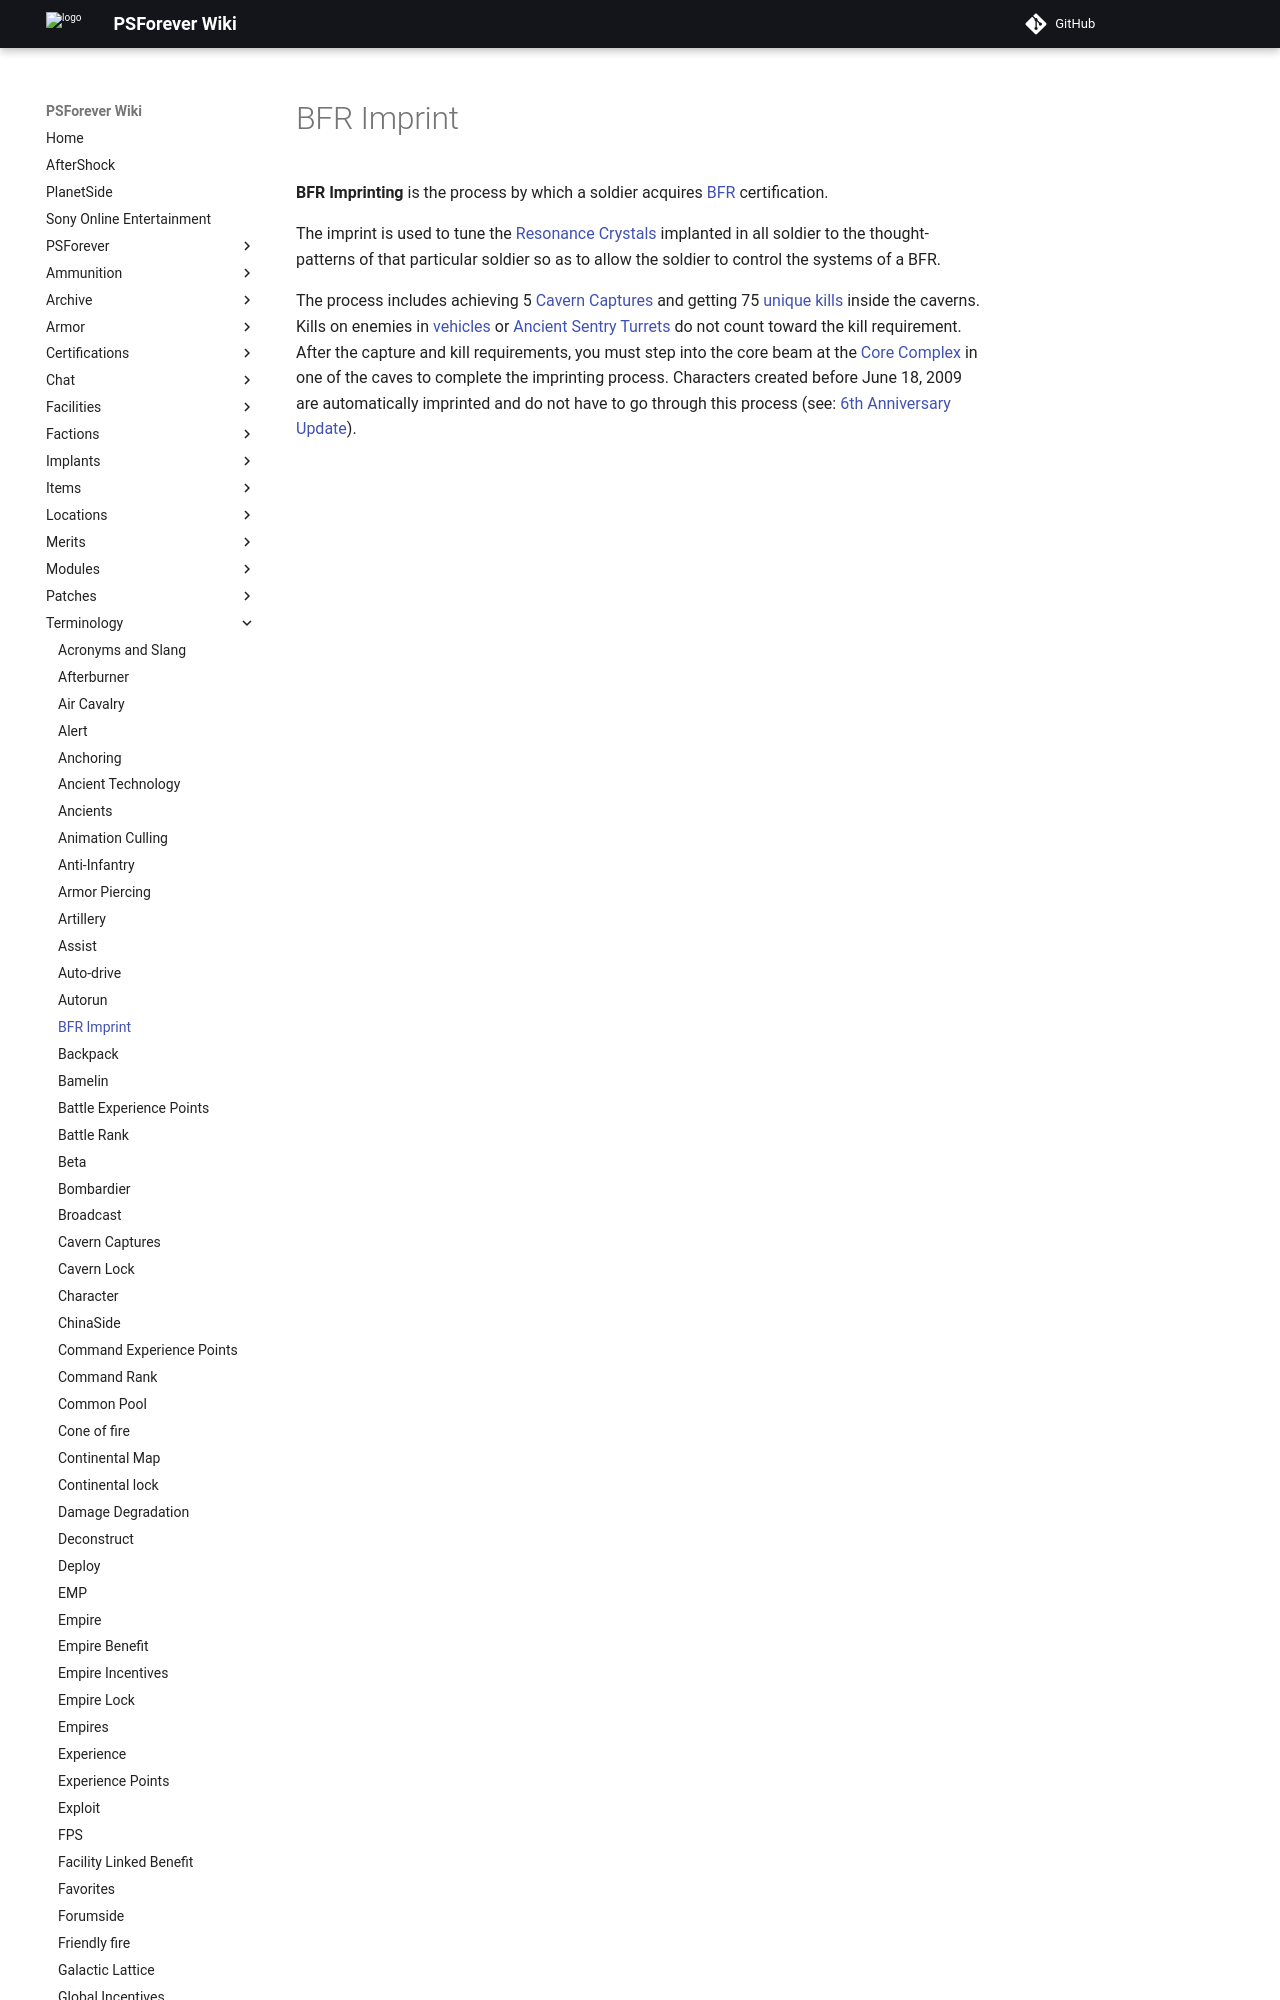

repository: psforever/wiki · page: terminology/BFR_Imprint/index.html · generator: mkdocs

# BFR Imprint

**BFR Imprinting** is the process by which a soldier acquires
[BFR](../vehicles/BattleFrame_Robotics.md) certification.

The imprint is used to tune the [Resonance Crystals](Resonance_Crystals.md)
implanted in all soldier to the thought-patterns of that particular soldier so
as to allow the soldier to control the systems of a BFR.
